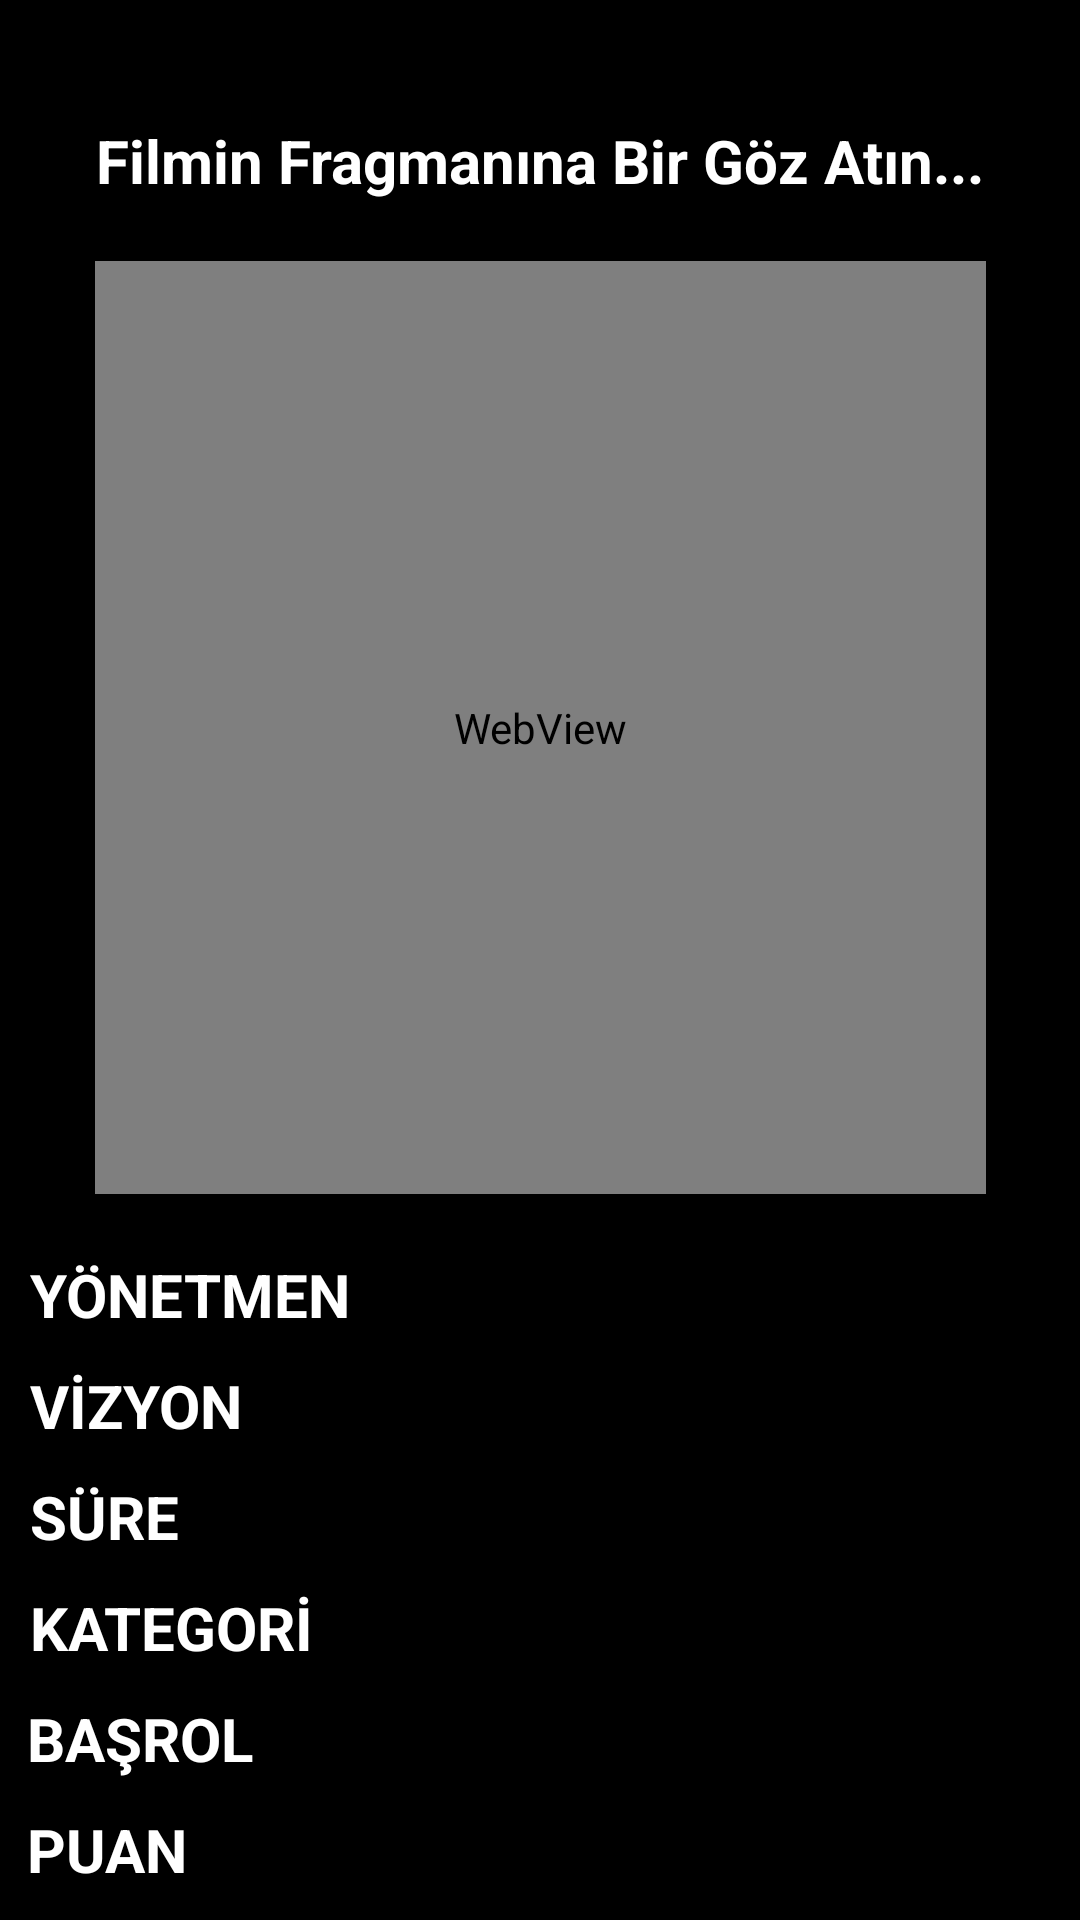

Layout XML and referenced resources for this Android screen:
<!-- AndroidManifest.xml: application theme Theme.MobilFilmOneriUygulamasi -->
<!-- res/layout/activity_film_anasayfa_detay.xml -->
<?xml version="1.0" encoding="utf-8"?>
<androidx.constraintlayout.widget.ConstraintLayout xmlns:android="http://schemas.android.com/apk/res/android"
    xmlns:app="http://schemas.android.com/apk/res-auto"
    xmlns:tools="http://schemas.android.com/tools"
    android:layout_width="match_parent"
    android:layout_height="match_parent"
    android:background="@color/black"
    tools:context=".FilmAnasayfaDetayActivity">

    <WebView
        android:id="@+id/wvFragman"
        android:layout_width="0dp"
        android:layout_height="0dp"
        android:layout_marginTop="20dp"
        app:layout_constraintBottom_toTopOf="@+id/tvYonetmen"
        app:layout_constraintEnd_toEndOf="@+id/textView5"
        app:layout_constraintHorizontal_bias="0.0"
        app:layout_constraintStart_toStartOf="@+id/textView5"
        app:layout_constraintTop_toBottomOf="@+id/textView5" />

    <TextView
        android:id="@+id/tvYonetmen"
        android:layout_width="0dp"
        android:layout_height="wrap_content"
        android:layout_marginStart="10dp"
        android:layout_marginTop="20dp"
        android:layout_marginEnd="10dp"
        android:text="YÖNETMEN"
        android:textColor="@color/white"
        android:textSize="20sp"
        android:textStyle="bold"
        app:layout_constraintBottom_toTopOf="@+id/tvVizyon"
        app:layout_constraintEnd_toEndOf="parent"
        app:layout_constraintHorizontal_bias="0.0"
        app:layout_constraintStart_toStartOf="parent"
        app:layout_constraintTop_toBottomOf="@+id/wvFragman" />

    <TextView
        android:id="@+id/tvFilmPuan"
        android:layout_width="342dp"
        android:layout_height="wrap_content"
        android:layout_marginTop="10dp"
        android:layout_marginBottom="10dp"
        android:text="PUAN"
        android:textColor="@color/white"
        android:textSize="20sp"
        android:textStyle="bold"
        app:layout_constraintBottom_toBottomOf="parent"
        app:layout_constraintEnd_toEndOf="@+id/tvFilmBasrol"
        app:layout_constraintStart_toStartOf="@+id/tvFilmBasrol"
        app:layout_constraintTop_toBottomOf="@+id/tvFilmBasrol" />

    <TextView
        android:id="@+id/tvVizyon"
        android:layout_width="0dp"
        android:layout_height="wrap_content"
        android:layout_marginTop="10dp"
        android:text="VİZYON"
        android:textColor="@color/white"
        android:textSize="20sp"
        android:textStyle="bold"
        app:layout_constraintBottom_toTopOf="@+id/tvFilmSure"
        app:layout_constraintEnd_toEndOf="@+id/tvYonetmen"
        app:layout_constraintStart_toStartOf="@+id/tvYonetmen"
        app:layout_constraintTop_toBottomOf="@+id/tvYonetmen" />

    <TextView
        android:id="@+id/tvFilmKategori"
        android:layout_width="0dp"
        android:layout_height="wrap_content"
        android:layout_marginTop="10dp"
        android:text="KATEGORİ"
        android:textColor="@color/white"
        android:textSize="20sp"
        android:textStyle="bold"
        app:layout_constraintBottom_toTopOf="@+id/tvFilmBasrol"
        app:layout_constraintEnd_toEndOf="@+id/tvFilmSure"
        app:layout_constraintStart_toStartOf="@+id/tvFilmSure"
        app:layout_constraintTop_toBottomOf="@+id/tvFilmSure" />

    <TextView
        android:id="@+id/tvFilmBasrol"
        android:layout_width="342dp"
        android:layout_height="wrap_content"
        android:layout_marginTop="10dp"
        android:text="BAŞROL"
        android:textColor="@color/white"
        android:textSize="20sp"
        android:textStyle="bold"
        app:layout_constraintBottom_toTopOf="@+id/tvFilmPuan"
        app:layout_constraintEnd_toEndOf="@+id/tvFilmKategori"
        app:layout_constraintStart_toStartOf="@+id/tvFilmKategori"
        app:layout_constraintTop_toBottomOf="@+id/tvFilmKategori" />

    <TextView
        android:id="@+id/tvFilmSure"
        android:layout_width="0dp"
        android:layout_height="wrap_content"
        android:layout_marginTop="10dp"
        android:text="SÜRE"
        android:textColor="@color/white"
        android:textSize="20sp"
        android:textStyle="bold"
        app:layout_constraintBottom_toTopOf="@+id/tvFilmKategori"
        app:layout_constraintEnd_toEndOf="@+id/tvVizyon"
        app:layout_constraintStart_toStartOf="@+id/tvVizyon"
        app:layout_constraintTop_toBottomOf="@+id/tvVizyon" />

    <TextView
        android:id="@+id/textView5"
        android:layout_width="297dp"
        android:layout_height="wrap_content"
        android:layout_marginStart="20dp"
        android:layout_marginTop="40dp"
        android:layout_marginEnd="20dp"
        android:text="Filmin Fragmanına Bir Göz Atın..."
        android:textAlignment="center"
        android:textColor="@color/white"
        android:textSize="20sp"
        android:textStyle="bold"
        app:layout_constraintBottom_toTopOf="@+id/wvFragman"
        app:layout_constraintEnd_toEndOf="parent"
        app:layout_constraintStart_toStartOf="parent"
        app:layout_constraintTop_toTopOf="parent" />

</androidx.constraintlayout.widget.ConstraintLayout>
<!-- resources referenced by this layout -->
<resources>
  <color name="black">#FF000000</color>
  <color name="white">#FFFFFFFF</color>
  <style name="Theme.MobilFilmOneriUygulamasi" parent="Base.Theme.MobilFilmOneriUygulamasi" />
  <style name="Base.Theme.MobilFilmOneriUygulamasi" parent="Theme.Material3.DayNight.NoActionBar">
          <item name="colorPrimary">#D31010</item>
          <item name="drawerArrowStyle">@style/CustomDrawerArrowToggle</item>
      </style>
  <style name="CustomDrawerArrowToggle" parent="Widget.AppCompat.DrawerArrowToggle">
          <item name="itemShapeFillColor">@color/cardview_light_background</item>
      </style>
</resources>
